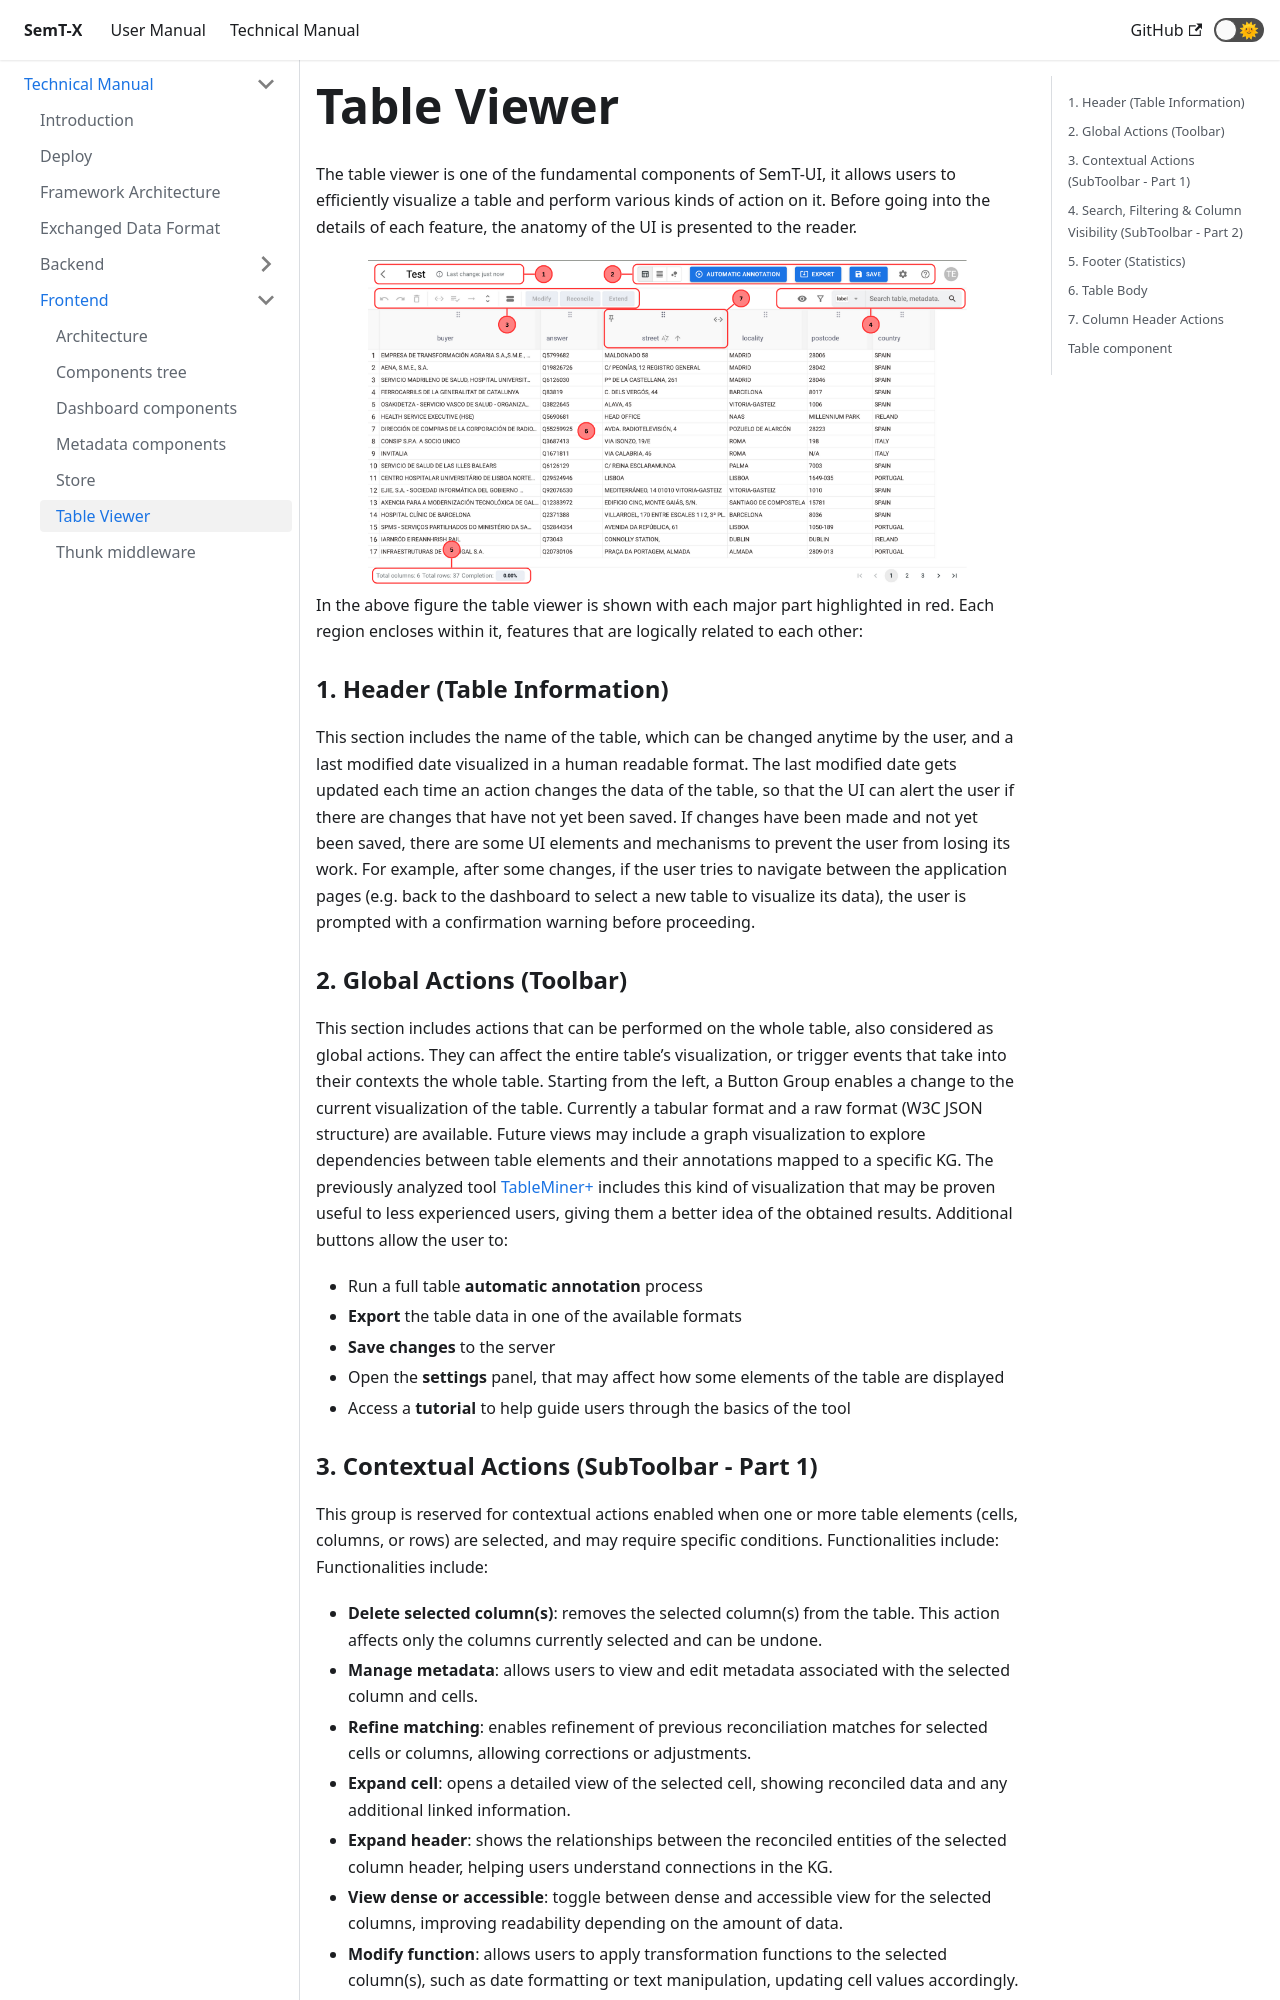

repository: I2Tunimib/I2T-docs · page: technical-manual/frontend/table/index.html · generator: docusaurus

---
sidebar_position: 7
---

# Table Viewer
The table viewer is one of the fundamental components of SemT-UI, it allows
users to efficiently visualize a table and perform various kinds of action on
it. Before going into the details of each feature, the anatomy of the UI is
presented to the reader.

<div style={{textAlign: 'center'}}>
  <img style={{width: '600px'}} src="/I2T-docs/img/tableviewer.png" />
</div>

In the above figure the table viewer is shown with each major part highlighted
in red. Each region encloses within it, features that are logically related to
each other:

### 1. Header (Table Information)
This section includes the name of the table, which can be changed anytime by the
user, and a last modified date visualized in a human readable format.
The last modified date gets updated each time an action changes the
data of the table, so that the UI can alert the user if there are changes
that have not yet been saved. If changes have been made and not yet
been saved, there are some UI elements and mechanisms to prevent the
user from losing its work. For example, after some changes, if the user
tries to navigate between the application pages (e.g. back
to the dashboard to select a new table to visualize its data), the user
is prompted with a confirmation warning before proceeding.

### 2. Global Actions (Toolbar)
This section includes actions that can be performed on the whole table, also considered as global actions. They can
affect the entire table’s visualization, or trigger events that take into their contexts
the whole table. Starting from the left, a Button Group enables a change to
the current visualization of the table. Currently a tabular format and
a raw format (W3C JSON structure) are available. Future views may include a graph visualization to explore dependencies
between table elements and their annotations mapped to a specific KG.
The previously analyzed tool [TableMiner+](https://eprints.whiterose.ac.uk/126465/1/iosart2c.pdf) includes this kind of visualization that may be
proven useful to less experienced users, giving them a better idea of the
obtained results.
Additional buttons allow the user to:
- Run a full table **automatic annotation** process
- **Export** the table data in one of the available formats
- **Save changes** to the server
- Open the **settings** panel, that may affect how some elements of the table are displayed
- Access a **tutorial** to help guide users through the basics of the tool
